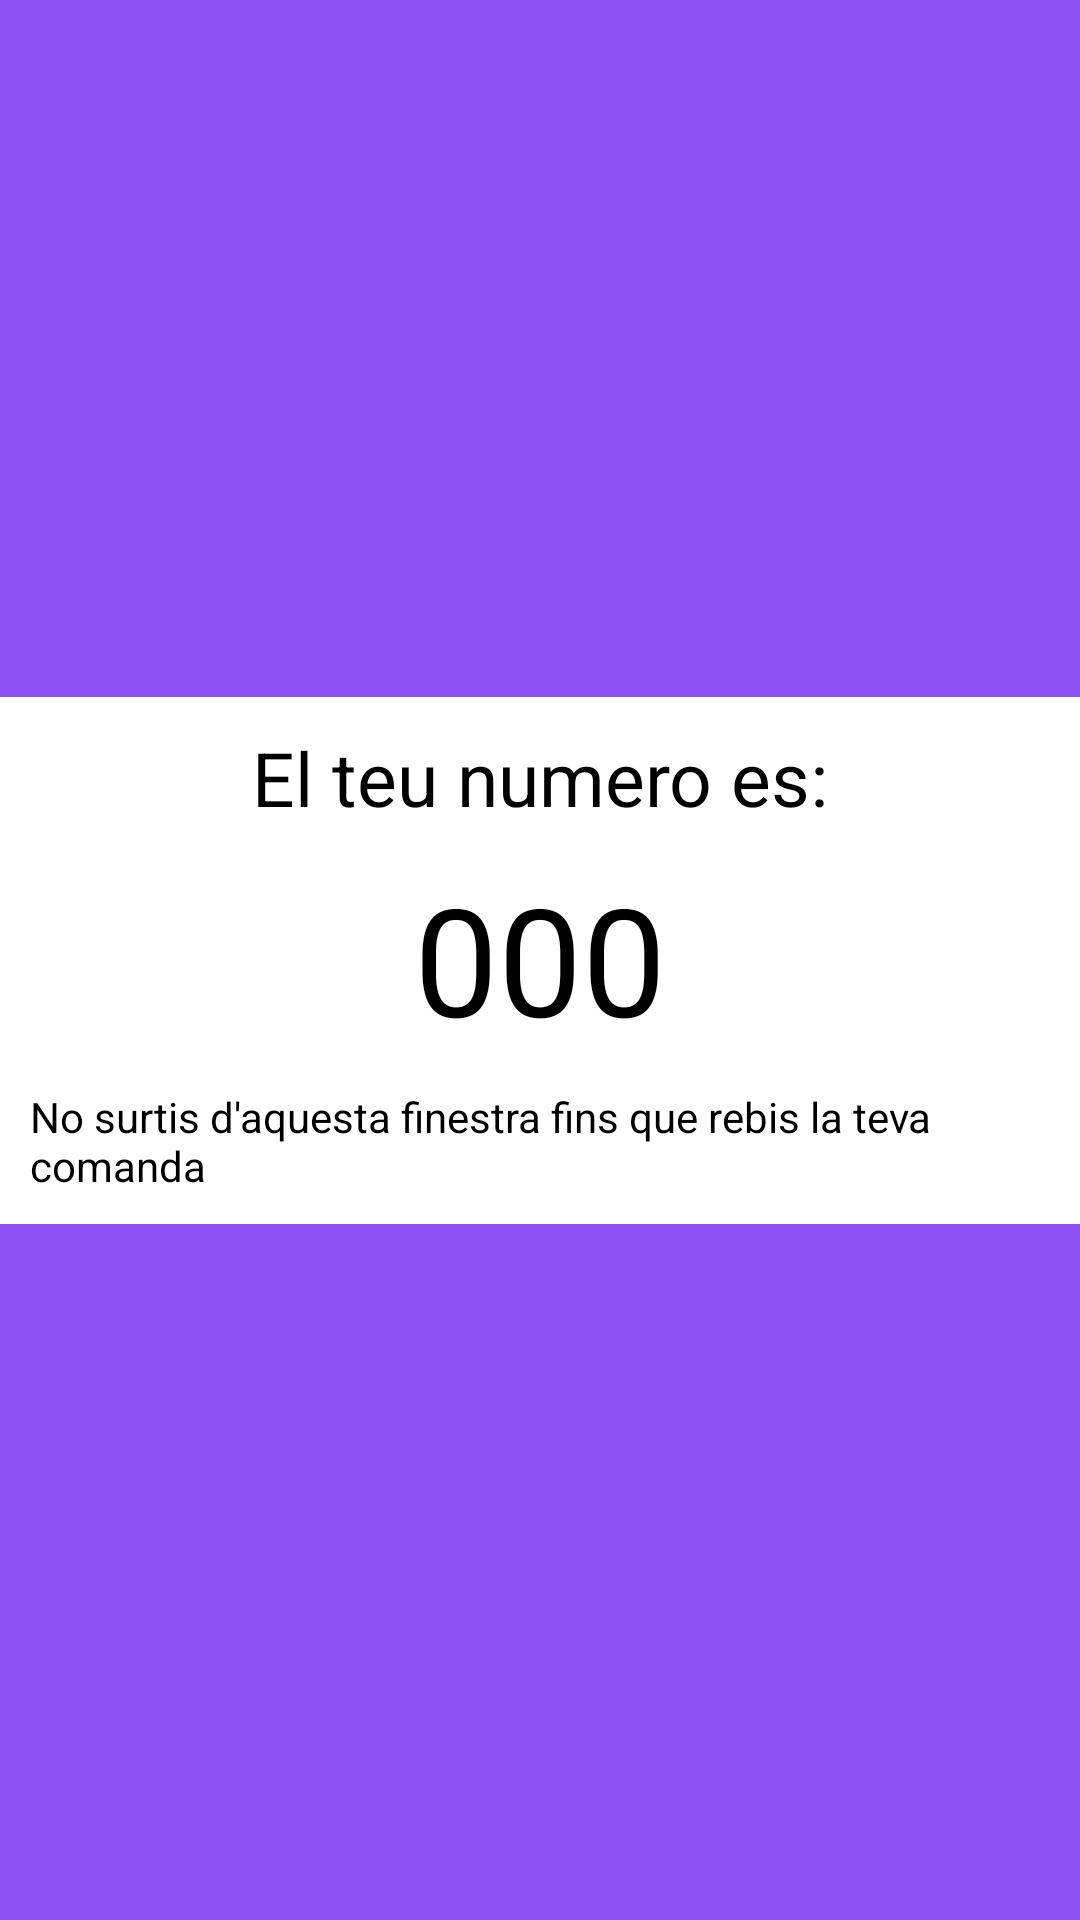

Produce the Android XML layout that renders to this screen, including the resource entries it uses.
<!-- AndroidManifest.xml: application theme Theme.ProjectPhoneBasket -->
<!-- res/layout/activity_number.xml -->
<?xml version="1.0" encoding="utf-8"?>
<androidx.constraintlayout.widget.ConstraintLayout xmlns:android="http://schemas.android.com/apk/res/android"
    xmlns:app="http://schemas.android.com/apk/res-auto"
    xmlns:tools="http://schemas.android.com/tools"
    android:layout_width="match_parent"
    android:layout_height="match_parent"
    android:background="@color/background_color"
    tools:context=".NumberActivity">

    <androidx.constraintlayout.widget.ConstraintLayout
        android:layout_width="wrap_content"
        android:layout_height="wrap_content"
        android:background="@color/white"
        android:padding="10dp"
        app:layout_constraintBottom_toBottomOf="parent"
        app:layout_constraintEnd_toEndOf="parent"
        app:layout_constraintStart_toStartOf="parent"
        app:layout_constraintTop_toTopOf="parent">

        <TextView
            android:id="@+id/text_1"
            android:layout_width="wrap_content"
            android:layout_height="wrap_content"
            android:layout_marginBottom="10dp"
            android:textColor="@color/black"
            android:textSize="25dp"
            android:text="@string/your_number"
            app:layout_constraintTop_toTopOf="parent"
            app:layout_constraintBottom_toTopOf="@+id/number"
            app:layout_constraintStart_toStartOf="parent"
            app:layout_constraintEnd_toEndOf="parent"/>

        <TextView
            android:id="@+id/number"
            android:layout_width="wrap_content"
            android:layout_height="wrap_content"
            android:layout_marginBottom="10dp"
            android:textColor="@color/black"
            android:textSize="50dp"
            android:text="@string/number_00"
            app:layout_constraintTop_toBottomOf="@+id/text_1"
            app:layout_constraintBottom_toTopOf="@+id/text_2"
            app:layout_constraintStart_toStartOf="parent"
            app:layout_constraintEnd_toEndOf="parent"/>

        <TextView
            android:id="@+id/text_2"
            android:layout_width="wrap_content"
            android:layout_height="wrap_content"
            android:textColor="@color/black"
            android:textSize="14dp"
            android:text="@string/dont_exit"
            app:layout_constraintTop_toBottomOf="@+id/number"
            app:layout_constraintBottom_toBottomOf="parent"
            app:layout_constraintStart_toStartOf="parent"
            app:layout_constraintEnd_toEndOf="parent"/>

    </androidx.constraintlayout.widget.ConstraintLayout>

</androidx.constraintlayout.widget.ConstraintLayout>
<!-- resources referenced by this layout -->
<resources>
  <color name="background_color">#8b51f5</color>
  <color name="black">#FF000000</color>
  <color name="white">#FFFFFFFF</color>
  <string name="dont_exit">No surtis d\'aquesta finestra fins que rebis la teva comanda</string>
  <string name="number_00">000</string>
  <string name="your_number">El teu numero es:</string>
  <style name="Theme.ProjectPhoneBasket" parent="Base.Theme.ProjectPhoneBasket">
          <item name="android:actionMenuTextAppearance">@color/white</item>
      </style>
  <style name="Base.Theme.ProjectPhoneBasket" parent="Theme.Material3.DayNight.NoActionBar">
          
          
      </style>
</resources>
